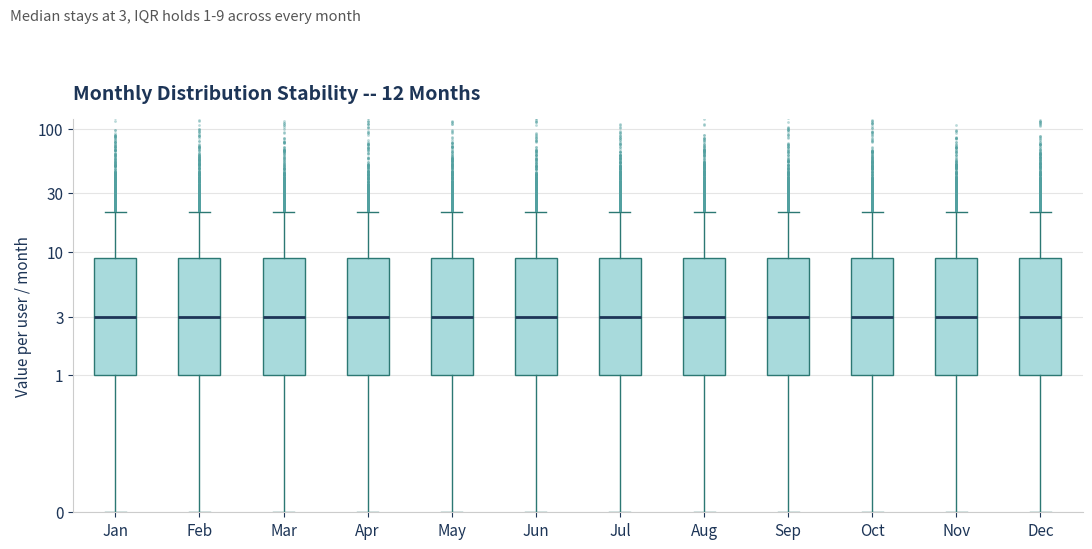
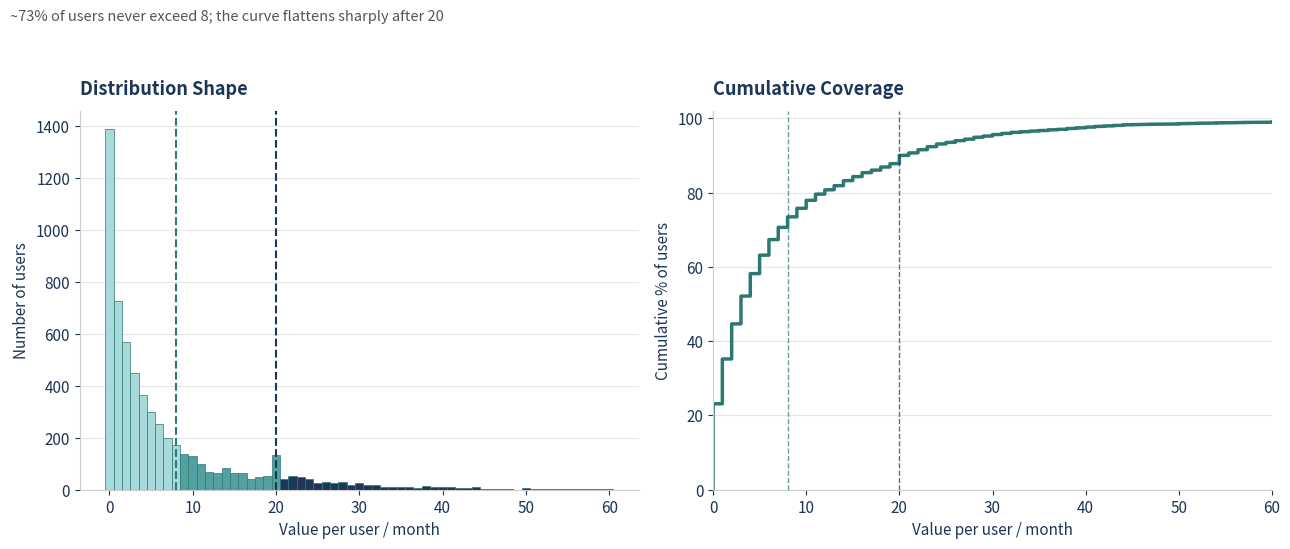
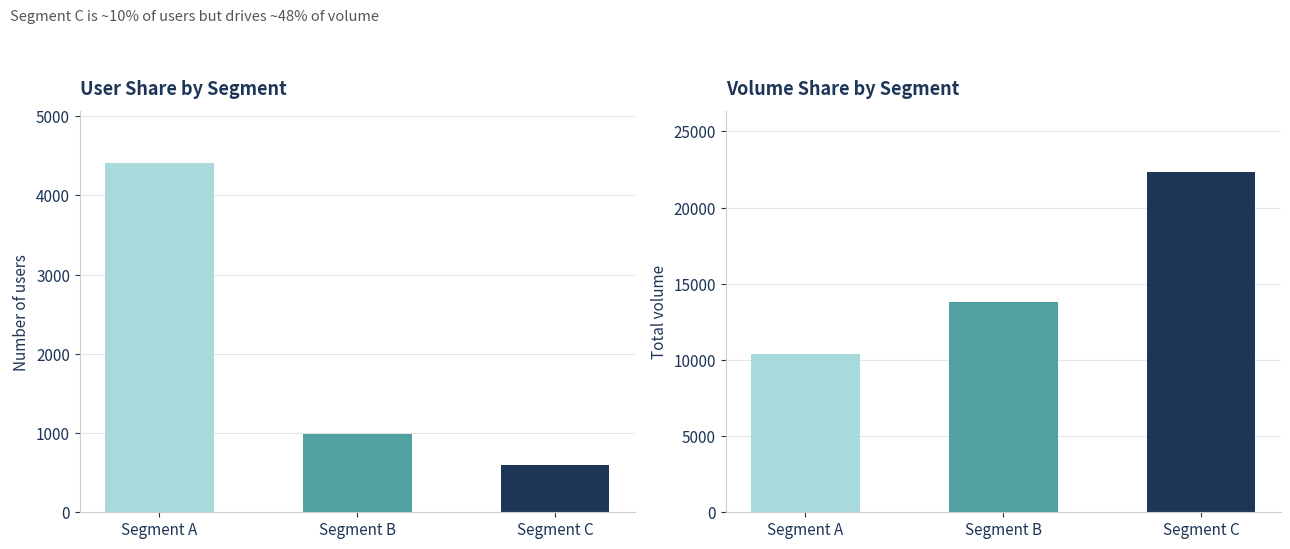
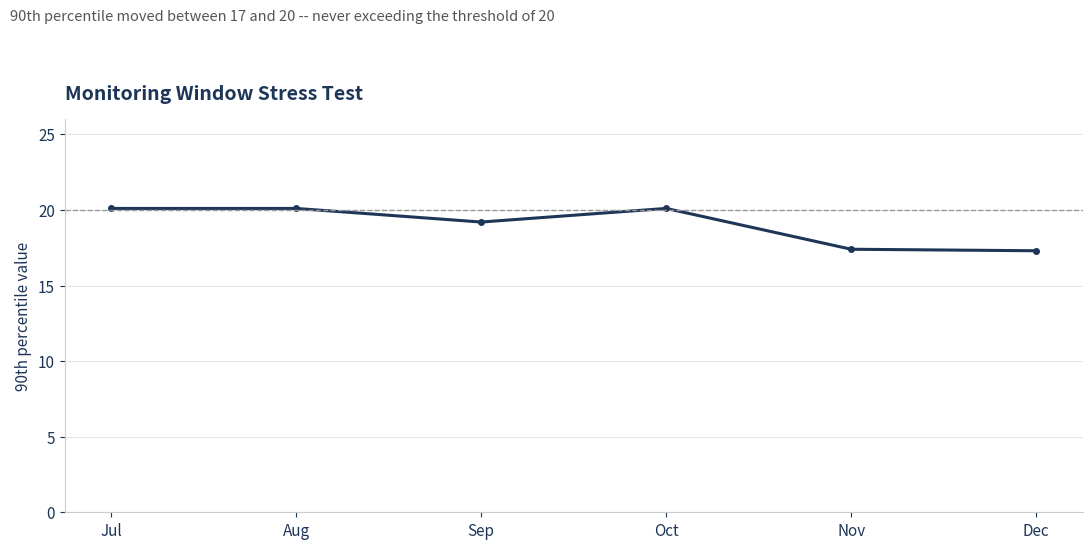

Source code (Python) for these figures, in order:
"""
Synthetic data generator for illustrative percentile/threshold analysis.

Generates a fully synthetic usage dataset via percentile-anchored interpolation
(not a generic distribution with hopeful parameters), builds four illustrative
charts from it, and prints every underlying statistic to the console so it can
be checked against any accompanying written content -- every time this script
is run, not just the first time.

See README.md for the methodology write-up and the story of what went wrong
in earlier versions of this approach.
"""

import numpy as np
import matplotlib.pyplot as plt
import matplotlib.ticker as mticker
import os

# Reproducibility is handled per-call via np.random.default_rng(seed) inside
# gen_month(). There is deliberately no global seed here: the modern Generator
# API does not read np.random.seed(), so setting it would imply a guarantee
# this script does not actually rely on.

OUT_DIR = "charts"
os.makedirs(OUT_DIR, exist_ok=True)

DARK = "#1D3557"
TEAL = "#2C7873"
LIGHT_TEAL = "#A8DADC"
MID_TEAL = "#52A0A0"
GRID = "#E5E5E5"
BG = "#FFFFFF"

plt.rcParams.update({
    "font.family": "sans-serif", "font.size": 11,
    "axes.edgecolor": "#CCCCCC", "axes.labelcolor": DARK, "text.color": DARK,
    "xtick.color": DARK, "ytick.color": DARK, "axes.titlecolor": DARK,
    "figure.facecolor": BG, "axes.facecolor": BG,
})

N = 6000
PREMIUM_SHARE = 0.10          # exactly 10% of the population is the "premium" tail
PREMIUM_VOLUME_TARGET = 0.48  # that 10% must account for 48% of total volume, by construction
FREE_CAP = 8
MID_CAP = 20


def gen_month(seed_offset=0, p90_target=None):
    """
    Generate one month of synthetic per-user usage counts.

    The bulk of the population (90%) is built via percentile-anchored
    interpolation, so its percentiles land close to the intended targets
    by construction rather than by chance. The remaining 10% is a deliberately
    heavy-tailed "premium" segment, rescaled so its share of total volume
    hits PREMIUM_VOLUME_TARGET exactly.

    p90_target lets the casual population's ceiling vary slightly per call --
    used to give a monitoring-window chart organic month-to-month movement
    instead of an artificially flat line.
    """
    rng = np.random.default_rng(100 + seed_offset)
    n_casual = int(N * (1 - PREMIUM_SHARE))
    n_premium = N - n_casual

    p90_val = MID_CAP if p90_target is None else p90_target
    anchor_pct = [0.0, 0.10, 0.25, 0.50, 0.75, 0.90]
    anchor_val = [0,   0,    1,    3,    FREE_CAP, p90_val]
    # Divide by N, not n_casual: the casual segment occupies percentiles 0-90 of
    # the FULL population, so its ranks must be expressed against the full N.
    # Dividing by n_casual would stretch it across 0-100 and break the anchors.
    ranks = (np.arange(n_casual) + 0.5) / N
    target_curve = np.interp(ranks, anchor_pct, anchor_val)
    casual_vals = rng.poisson(np.clip(target_curve, 0.05, None))
    casual_vals = np.clip(casual_vals, 0, p90_val)

    casual_sum = casual_vals.sum()
    target_premium_sum = PREMIUM_VOLUME_TARGET * casual_sum / (1 - PREMIUM_VOLUME_TARGET)
    tail_shape = rng.pareto(a=2.2, size=n_premium) + 1
    premium_vals = tail_shape / tail_shape.sum() * target_premium_sum
    premium_vals = np.round(premium_vals).astype(int)
    premium_vals = np.clip(premium_vals, p90_val + 1, None)

    return np.concatenate([casual_vals, premium_vals])


def add_caption(fig, text):
    fig.text(0.01, 0.975, text, fontsize=10.5, style='italic', color="#555555", va='top')


def main():
    single_month = gen_month(seed_offset=0)
    p25, p50, p75, p90, p95, p99 = [np.percentile(single_month, p) for p in [25, 50, 75, 90, 95, 99]]
    free_cov = (single_month <= FREE_CAP).mean() * 100
    mid_cov = (single_month <= MID_CAP).mean() * 100
    prem_mask = single_month > MID_CAP
    prem_user_pct = prem_mask.mean() * 100
    prem_vol_pct = single_month[prem_mask].sum() / single_month.sum() * 100

    print("=== COMPUTED STATISTICS -- verify all prose against these before publishing ===")
    print(f"P25={p25:.0f} P50(median)={p50:.0f} P75={p75:.0f} P90={p90:.0f} P95={p95:.0f} P99={p99:.0f}")
    print(f"Free Cap ({FREE_CAP}) coverage = {free_cov:.0f}%")
    print(f"Mid Cap ({MID_CAP}) coverage = {mid_cov:.0f}%")
    print(f"Premium users = {prem_user_pct:.0f}% of base, drive {prem_vol_pct:.1f}% of volume")
    # The rescale in gen_month() hits PREMIUM_VOLUME_TARGET exactly, but the
    # np.round() and the floor clip that follow both move the sum. Print target
    # against achieved so that drift is visible rather than assumed away.
    print(f"  -> target was {PREMIUM_VOLUME_TARGET * 100:.0f}%; "
          f"drift of {prem_vol_pct - PREMIUM_VOLUME_TARGET * 100:+.1f}pp from rounding and the floor clip")

    # ---- Chart 1: monthly stability check ----
    months = ["Jan","Feb","Mar","Apr","May","Jun","Jul","Aug","Sep","Oct","Nov","Dec"]
    monthly_data = [gen_month(seed_offset=i) for i in range(12)]
    q1s = [np.percentile(m, 25) for m in monthly_data]
    q3s = [np.percentile(m, 75) for m in monthly_data]
    meds = [np.percentile(m, 50) for m in monthly_data]

    fig, ax = plt.subplots(figsize=(11, 5.6))
    ax.boxplot(monthly_data, tick_labels=months, showfliers=True, patch_artist=True,
               medianprops=dict(color=DARK, linewidth=2),
               boxprops=dict(facecolor=LIGHT_TEAL, edgecolor=TEAL),
               whiskerprops=dict(color=TEAL), capprops=dict(color=TEAL),
               flierprops=dict(marker='o', markersize=2, markerfacecolor=MID_TEAL, markeredgecolor='none', alpha=0.4))
    ax.set_yscale('symlog', linthresh=1)
    ax.set_ylim(0, 120)
    tick_vals = [0, 1, 3, 10, 30, 100]
    ax.set_yticks(tick_vals)
    ax.yaxis.set_major_formatter(mticker.FuncFormatter(lambda y, _: f"{int(y)}"))
    ax.yaxis.set_minor_locator(mticker.NullLocator())
    ax.set_ylabel("Value per user / month")
    ax.set_title("Monthly Distribution Stability -- 12 Months", fontsize=14, fontweight='bold', loc='left', pad=14)
    ax.grid(axis='y', color=GRID, linewidth=0.8)
    ax.set_axisbelow(True)
    for s in ['top', 'right']:
        ax.spines[s].set_visible(False)
    add_caption(fig, f"Median stays at {int(np.median(meds))}, IQR holds {int(np.median(q1s))}-{int(np.median(q3s))} across every month")
    plt.tight_layout(rect=[0, 0, 1, 0.87])
    plt.savefig(os.path.join(OUT_DIR, "chart1_stability.png"), dpi=200)
    plt.close()

    # ---- Chart 2: distribution shape + cumulative coverage ----
    max_x = 60
    bins = np.arange(0, max_x + 2) - 0.5
    fig, axes = plt.subplots(1, 2, figsize=(13, 5.6))
    ax1 = axes[0]
    counts_hist, edges, patches = ax1.hist(single_month[single_month <= max_x], bins=bins,
                                            color=LIGHT_TEAL, edgecolor=TEAL, linewidth=0.5)
    for i, patch in enumerate(patches):
        center = (edges[i] + edges[i+1]) / 2
        patch.set_facecolor(LIGHT_TEAL if center <= FREE_CAP else (MID_TEAL if center <= MID_CAP else DARK))
    ax1.axvline(FREE_CAP, color=TEAL, linestyle='--', linewidth=1.5)
    ax1.axvline(MID_CAP, color=DARK, linestyle='--', linewidth=1.5)
    ax1.set_xlabel("Value per user / month")
    ax1.set_ylabel("Number of users")
    ax1.set_title("Distribution Shape", fontsize=13, fontweight='bold', loc='left', pad=12)
    ax1.grid(axis='y', color=GRID, linewidth=0.8)
    ax1.set_axisbelow(True)
    for s in ['top', 'right']:
        ax1.spines[s].set_visible(False)

    ax2 = axes[1]
    sorted_counts = np.sort(single_month)
    cum_pct = np.arange(1, len(sorted_counts)+1) / len(sorted_counts) * 100
    ax2.plot(sorted_counts, cum_pct, color=TEAL, linewidth=2.5)
    ax2.set_xlim(0, max_x)
    ax2.set_ylim(0, 102)
    ax2.axvline(FREE_CAP, color=TEAL, linestyle='--', linewidth=1, alpha=0.7)
    ax2.axvline(MID_CAP, color=DARK, linestyle='--', linewidth=1, alpha=0.7)
    ax2.set_xlabel("Value per user / month")
    ax2.set_ylabel("Cumulative % of users")
    ax2.set_title("Cumulative Coverage", fontsize=13, fontweight='bold', loc='left', pad=12)
    ax2.grid(axis='y', color=GRID, linewidth=0.8)
    ax2.set_axisbelow(True)
    for s in ['top', 'right']:
        ax2.spines[s].set_visible(False)
    add_caption(fig, f"~{free_cov:.0f}% of users never exceed {FREE_CAP}; the curve flattens sharply after {MID_CAP}")
    plt.tight_layout(rect=[0, 0, 1, 0.88])
    plt.savefig(os.path.join(OUT_DIR, "chart2_distribution.png"), dpi=200)
    plt.close()

    # ---- Chart 3: segment concentration ----
    free_mask = single_month <= FREE_CAP
    mid_mask = (single_month > FREE_CAP) & (single_month <= MID_CAP)
    tier_names = ["Segment A", "Segment B", "Segment C"]
    user_counts_tier = [free_mask.sum(), mid_mask.sum(), prem_mask.sum()]
    volume_tier = [single_month[free_mask].sum(), single_month[mid_mask].sum(), single_month[prem_mask].sum()]
    tier_colors = [LIGHT_TEAL, MID_TEAL, DARK]

    fig, axes = plt.subplots(1, 2, figsize=(13, 5.6))
    ax1 = axes[0]
    ax1.bar(tier_names, user_counts_tier, color=tier_colors, width=0.55)
    ax1.set_ylim(0, max(user_counts_tier) * 1.15)
    ax1.set_ylabel("Number of users")
    ax1.set_title("User Share by Segment", fontsize=13, fontweight='bold', loc='left', pad=12)
    ax1.grid(axis='y', color=GRID, linewidth=0.8)
    ax1.set_axisbelow(True)
    for s in ['top', 'right']:
        ax1.spines[s].set_visible(False)

    ax2 = axes[1]
    ax2.bar(tier_names, volume_tier, color=tier_colors, width=0.55)
    ax2.set_ylim(0, max(volume_tier) * 1.18)
    ax2.set_ylabel("Total volume")
    ax2.set_title("Volume Share by Segment", fontsize=13, fontweight='bold', loc='left', pad=12)
    ax2.grid(axis='y', color=GRID, linewidth=0.8)
    ax2.set_axisbelow(True)
    for s in ['top', 'right']:
        ax2.spines[s].set_visible(False)
    add_caption(fig, f"Segment C is ~{prem_user_pct:.0f}% of users but drives ~{prem_vol_pct:.0f}% of volume")
    plt.tight_layout(rect=[0, 0, 1, 0.88])
    plt.savefig(os.path.join(OUT_DIR, "chart3_concentration.png"), dpi=200)
    plt.close()

    # ---- Chart 4: monitoring-window stress test (deliberately NOT perfectly flat) ----
    monitor_months = ["Jul","Aug","Sep","Oct","Nov","Dec"]
    monitor_rng = np.random.default_rng(55)
    p90_targets = monitor_rng.integers(16, MID_CAP + 1, size=6)
    monitor_data = [gen_month(seed_offset=200+i, p90_target=int(p90_targets[i])) for i in range(6)]
    p90_series = [np.percentile(m, 90) for m in monitor_data]

    fig, ax = plt.subplots(figsize=(11, 5.6))
    ax.plot(monitor_months, p90_series, color=DARK, linewidth=2.2, marker='o', markersize=4)
    ax.axhline(MID_CAP, color="#999999", linestyle='--', linewidth=1)
    ax.set_ylim(0, MID_CAP + 6)
    ax.set_ylabel("90th percentile value")
    ax.set_title("Monitoring Window Stress Test", fontsize=14, fontweight='bold', loc='left', pad=14)
    ax.grid(axis='y', color=GRID, linewidth=0.8)
    ax.set_axisbelow(True)
    for s in ['top', 'right']:
        ax.spines[s].set_visible(False)
    p90_min, p90_max = min(p90_series), max(p90_series)
    add_caption(fig, f"90th percentile moved between {p90_min:.0f} and {p90_max:.0f} -- never exceeding the threshold of {MID_CAP}")
    plt.tight_layout(rect=[0, 0, 1, 0.87])
    plt.savefig(os.path.join(OUT_DIR, "chart4_stress_test.png"), dpi=200)
    plt.close()

    print(f"\nP90 monitoring series: {[f'{v:.0f}' for v in p90_series]}")
    print(f"\nAll charts saved to ./{OUT_DIR}/")


if __name__ == "__main__":
    main()
